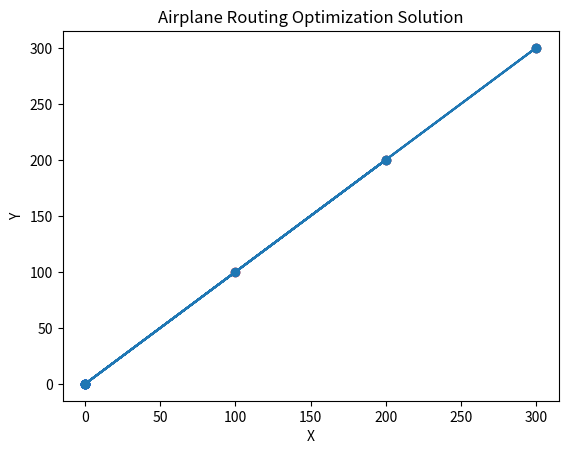

The matplotlib source for this figure:
import random
import math
import matplotlib.pyplot as plt

# Constants
n_planes = 5
capacity = 6
origin = (0, 0)
destinations = [(100, 100), (200, 200), (300, 300)]

def distance(coord1, coord2):
    return math.sqrt((coord1[0] - coord2[0])**2 + (coord1[1] - coord2[1])**2)

def calculate_cost(route):
    total_distance = 0
    for i in range(0, len(route), 2):
        total_distance += distance(route[i], route[i+1])
    return total_distance

def generate_initial_solution():
    route = []
    for i in range(n_planes):
        route.append(origin)
        route.append(random.choice(destinations))
    return route

def make_random_move(route):
    i = random.randint(0, len(route) - 1)
    j = random.randint(0, len(route) - 1)
    route[i], route[j] = route[j], route[i]
    return route

def simulated_annealing(route, T):
    while T > 1e-3:
        new_route = make_random_move(route)
        delta = calculate_cost(new_route) - calculate_cost(route)
        if delta < 0:
            route = new_route
        else:
            p = math.exp(-delta / T)
            if random.uniform(0, 1) < p:
                route = new_route
        T *= 0.995
    return route

def plot_solution(route):
    x = [coord[0] for coord in route]
    y = [coord[1] for coord in route]
    plt.plot(x, y, '-o')
    for coord in destinations:
        plt.scatter(coord[0], coord[1], color='red')
        plt.scatter(origin[0], origin[1], color='blue')
        plt.title("Airplane Routing Optimization Solution")
        plt.xlabel("X")
        plt.ylabel("Y")
        plt.show()

def main():
    route = generate_initial_solution()
    final_route = simulated_annealing(route, 1000)
    print("Final route:", final_route)
    print("Total cost:", calculate_cost(final_route))
    plot_solution(final_route)

if __name__ == '__main__':
    main()


    origin = (21.962100281510644, -157.97050724922886)
destinations = [(21.362371733736136, -157.9603367767048)]
